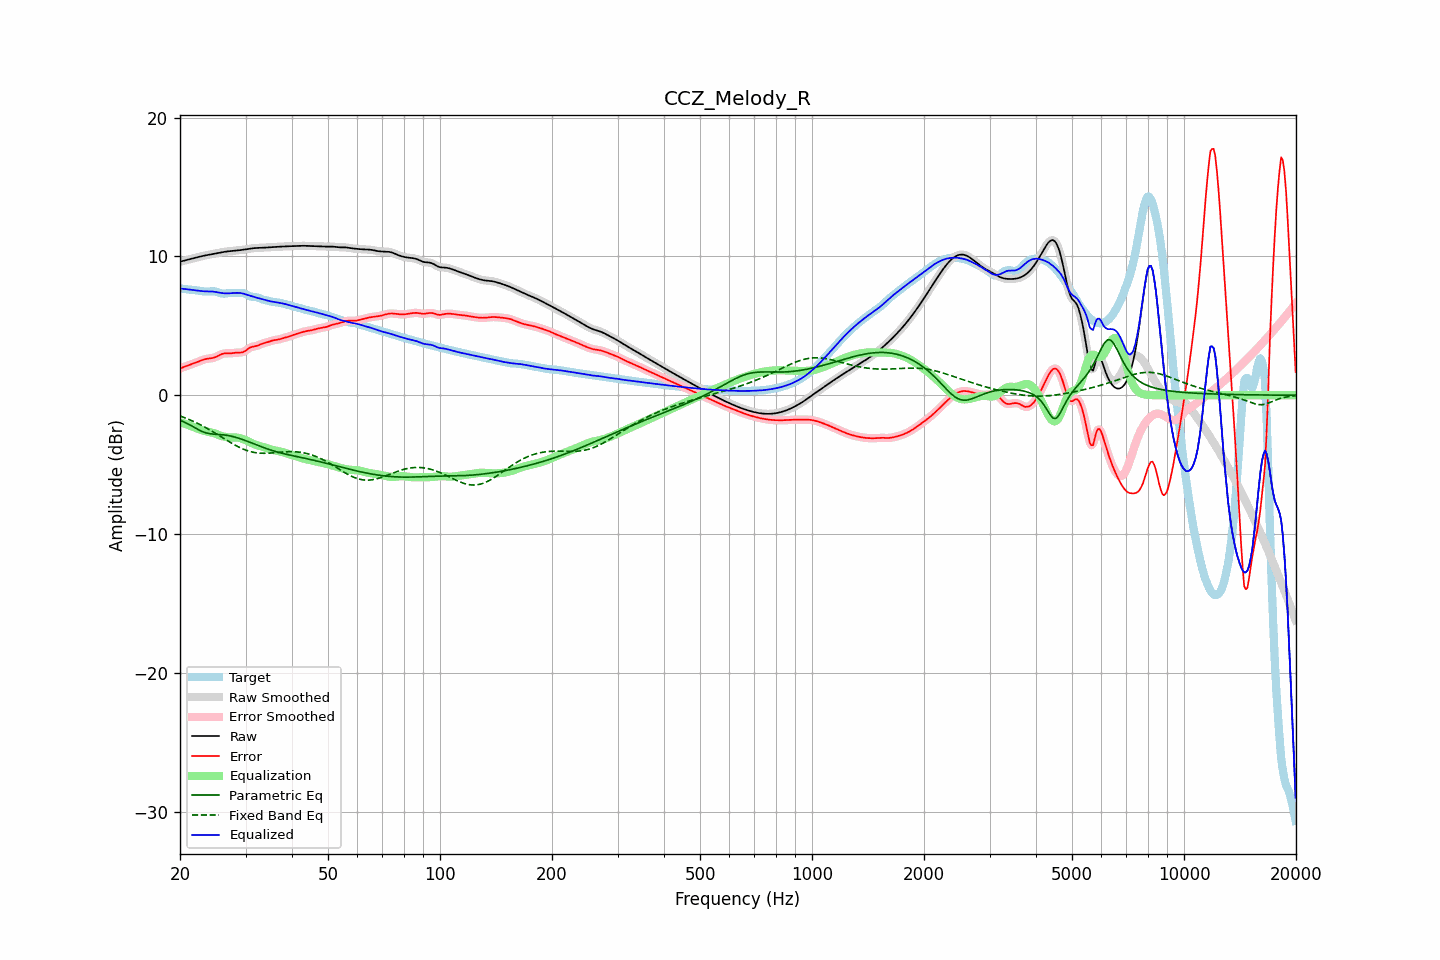

Source data for this figure (header and first rows):
frequency, raw, error, smoothed, error_smoothed, equalization, parametric_eq, fixed_band_eq, equalized_raw, equalized_smoothed, target
20.00, 9.62, 1.93, 9.62, 1.93, -1.93, -1.80, -1.49, 7.69, 7.69, 7.69
20.20, 9.65, 1.97, 9.65, 1.97, -1.97, -1.85, -1.53, 7.68, 7.68, 7.68
20.40, 9.68, 2.02, 9.68, 2.02, -2.01, -1.90, -1.58, 7.67, 7.67, 7.66
20.61, 9.71, 2.06, 9.71, 2.06, -2.06, -1.95, -1.62, 7.65, 7.65, 7.65
20.81, 9.74, 2.10, 9.74, 2.10, -2.10, -2.01, -1.67, 7.64, 7.64, 7.64
21.02, 9.77, 2.14, 9.77, 2.14, -2.14, -2.07, -1.71, 7.63, 7.63, 7.63
21.23, 9.80, 2.18, 9.80, 2.18, -2.18, -2.13, -1.76, 7.61, 7.61, 7.61
21.44, 9.83, 2.23, 9.83, 2.23, -2.23, -2.19, -1.81, 7.60, 7.60, 7.60
21.66, 9.86, 2.27, 9.86, 2.27, -2.27, -2.25, -1.86, 7.59, 7.59, 7.59
21.87, 9.89, 2.31, 9.89, 2.31, -2.32, -2.32, -1.92, 7.57, 7.57, 7.57
22.09, 9.92, 2.36, 9.92, 2.36, -2.36, -2.39, -1.97, 7.56, 7.56, 7.56
22.31, 9.95, 2.40, 9.95, 2.40, -2.41, -2.45, -2.03, 7.54, 7.54, 7.54
22.54, 9.98, 2.45, 9.98, 2.45, -2.45, -2.51, -2.09, 7.52, 7.52, 7.53
22.76, 10.00, 2.50, 10.00, 2.50, -2.50, -2.57, -2.14, 7.51, 7.51, 7.51
22.99, 10.03, 2.54, 10.03, 2.54, -2.53, -2.62, -2.20, 7.50, 7.50, 7.49
23.22, 10.05, 2.58, 10.05, 2.58, -2.57, -2.66, -2.27, 7.49, 7.49, 7.47
23.45, 10.08, 2.61, 10.08, 2.61, -2.59, -2.70, -2.33, 7.48, 7.48, 7.47
23.69, 10.10, 2.63, 10.10, 2.63, -2.62, -2.73, -2.39, 7.48, 7.48, 7.47
23.92, 10.12, 2.65, 10.12, 2.65, -2.64, -2.76, -2.46, 7.48, 7.48, 7.47
24.16, 10.14, 2.66, 10.14, 2.66, -2.67, -2.78, -2.53, 7.48, 7.48, 7.48
24.40, 10.17, 2.68, 10.17, 2.68, -2.69, -2.79, -2.59, 7.47, 7.47, 7.49
24.65, 10.19, 2.70, 10.19, 2.71, -2.73, -2.80, -2.66, 7.46, 7.46, 7.49
24.89, 10.21, 2.74, 10.21, 2.75, -2.77, -2.81, -2.73, 7.44, 7.44, 7.47
25.14, 10.24, 2.80, 10.24, 2.80, -2.81, -2.81, -2.80, 7.42, 7.42, 7.44
25.39, 10.26, 2.86, 10.26, 2.86, -2.86, -2.82, -2.88, 7.40, 7.40, 7.40
25.65, 10.28, 2.92, 10.28, 2.92, -2.90, -2.83, -2.95, 7.38, 7.38, 7.36
25.91, 10.30, 2.97, 10.30, 2.97, -2.94, -2.84, -3.02, 7.36, 7.36, 7.33
26.16, 10.32, 3.00, 10.32, 3.00, -2.97, -2.85, -3.09, 7.35, 7.35, 7.32
26.43, 10.34, 3.02, 10.34, 3.01, -3.00, -2.86, -3.16, 7.34, 7.34, 7.32
26.69, 10.35, 3.02, 10.35, 3.02, -3.02, -2.88, -3.23, 7.34, 7.34, 7.34
26.96, 10.37, 3.01, 10.37, 3.01, -3.03, -2.90, -3.30, 7.34, 7.34, 7.35
27.23, 10.38, 3.01, 10.38, 3.02, -3.04, -2.93, -3.37, 7.34, 7.34, 7.37
27.50, 10.39, 3.02, 10.39, 3.03, -3.04, -2.95, -3.44, 7.35, 7.35, 7.36
27.77, 10.40, 3.04, 10.40, 3.04, -3.04, -2.98, -3.51, 7.36, 7.36, 7.36
28.05, 10.41, 3.06, 10.41, 3.06, -3.04, -3.01, -3.57, 7.37, 7.37, 7.35
28.33, 10.42, 3.07, 10.42, 3.07, -3.05, -3.04, -3.64, 7.37, 7.37, 7.35
28.62, 10.43, 3.07, 10.43, 3.07, -3.06, -3.08, -3.70, 7.38, 7.38, 7.36
28.90, 10.45, 3.07, 10.45, 3.07, -3.08, -3.11, -3.76, 7.37, 7.37, 7.37
29.19, 10.46, 3.08, 10.46, 3.08, -3.11, -3.15, -3.81, 7.36, 7.36, 7.38
29.48, 10.48, 3.10, 10.48, 3.11, -3.14, -3.19, -3.86, 7.33, 7.33, 7.38
29.78, 10.49, 3.16, 10.49, 3.16, -3.19, -3.23, -3.91, 7.30, 7.30, 7.34
30.08, 10.51, 3.22, 10.51, 3.23, -3.24, -3.27, -3.95, 7.27, 7.27, 7.29
30.38, 10.53, 3.31, 10.53, 3.31, -3.30, -3.32, -3.99, 7.23, 7.23, 7.22
30.68, 10.55, 3.40, 10.55, 3.39, -3.36, -3.36, -4.03, 7.19, 7.19, 7.15
30.99, 10.57, 3.45, 10.57, 3.45, -3.41, -3.41, -4.06, 7.16, 7.16, 7.11
31.30, 10.58, 3.49, 10.58, 3.49, -3.46, -3.45, -4.09, 7.12, 7.12, 7.09
31.61, 10.60, 3.51, 10.60, 3.51, -3.51, -3.50, -4.12, 7.08, 7.08, 7.08
31.93, 10.61, 3.53, 10.60, 3.54, -3.56, -3.54, -4.13, 7.05, 7.05, 7.07
32.24, 10.61, 3.57, 10.61, 3.57, -3.59, -3.59, -4.15, 7.02, 7.02, 7.04
32.57, 10.61, 3.61, 10.61, 3.61, -3.63, -3.64, -4.16, 6.99, 6.99, 7.01
32.89, 10.62, 3.66, 10.62, 3.66, -3.66, -3.68, -4.17, 6.96, 6.96, 6.96
33.22, 10.62, 3.71, 10.62, 3.71, -3.70, -3.72, -4.18, 6.93, 6.93, 6.91
33.55, 10.63, 3.75, 10.63, 3.75, -3.74, -3.77, -4.18, 6.89, 6.89, 6.88
33.89, 10.64, 3.78, 10.64, 3.78, -3.78, -3.81, -4.18, 6.86, 6.86, 6.86
34.23, 10.64, 3.81, 10.64, 3.81, -3.82, -3.85, -4.18, 6.83, 6.83, 6.83
34.57, 10.65, 3.84, 10.65, 3.85, -3.85, -3.89, -4.17, 6.80, 6.80, 6.81
34.92, 10.66, 3.89, 10.66, 3.89, -3.89, -3.93, -4.16, 6.77, 6.77, 6.77
35.27, 10.67, 3.92, 10.67, 3.92, -3.91, -3.97, -4.16, 6.75, 6.75, 6.74
35.62, 10.67, 3.96, 10.67, 3.95, -3.94, -4.00, -4.15, 6.73, 6.73, 6.72
35.97, 10.68, 3.98, 10.68, 3.98, -3.97, -4.04, -4.14, 6.71, 6.71, 6.70
... 635 more rows
